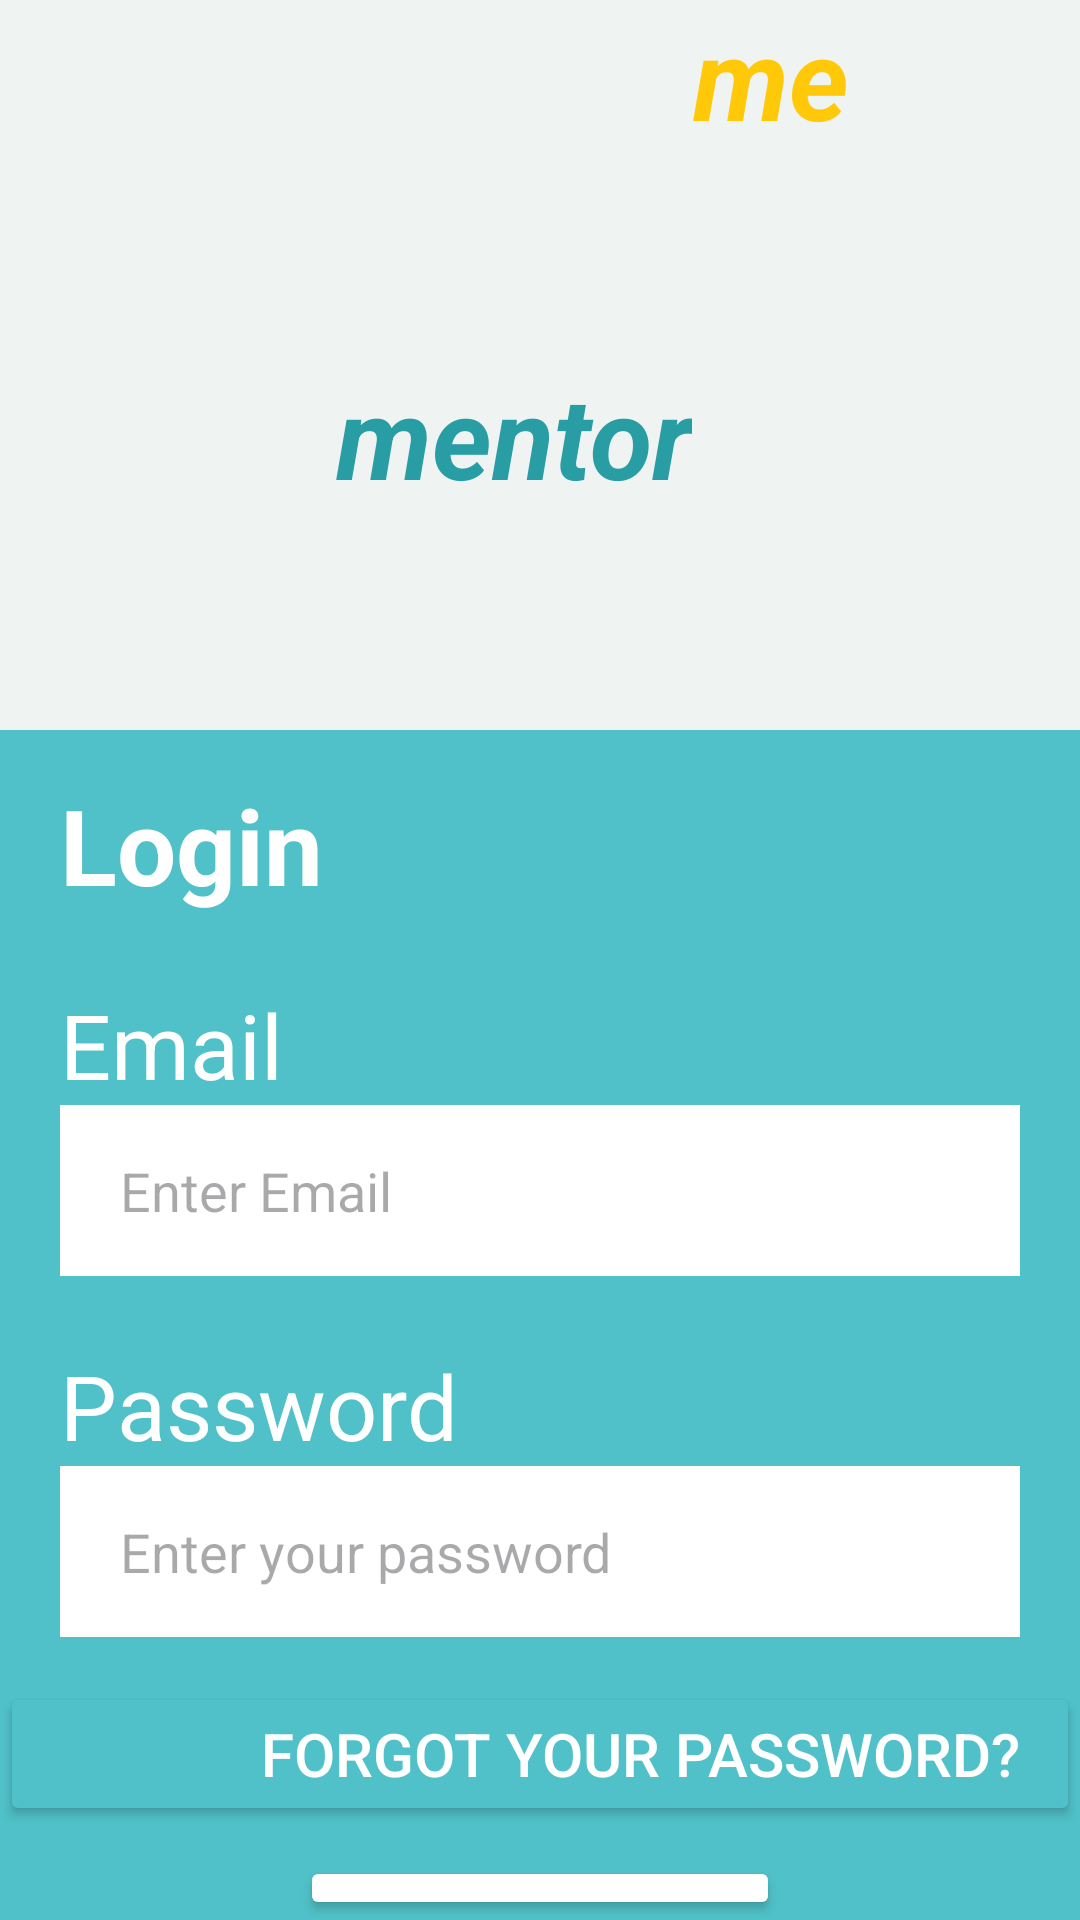

Android layout source for this screen:
<!-- AndroidManifest.xml: application theme Theme.I212457 -->
<!-- res/layout/activity_login.xml -->
<?xml version="1.0" encoding="utf-8"?>
<RelativeLayout xmlns:android="http://schemas.android.com/apk/res/android"
    xmlns:app="http://schemas.android.com/apk/res-auto"
    xmlns:tools="http://schemas.android.com/tools"
    android:layout_width="match_parent"
    android:layout_height="match_parent"
    tools:context=".MainActivity"
    android:background="#eff4f2"
    >

    <TextView
        android:id="@+id/textView"
        android:layout_width="wrap_content"
        android:layout_height="wrap_content"
        android:layout_above="@+id/linearLayout2"
        android:layout_alignParentStart="true"
        android:layout_marginStart="112dp"
        android:layout_marginLeft="82dp"
        android:layout_marginBottom="28dp"
        android:text="mentor"
        android:textColor="#299da4"
        android:textSize="38dp"
        android:textStyle="bold|italic" />

    <TextView

        android:layout_width="127dp"
        android:layout_height="84dp"
        android:layout_alignParentStart="true"
        android:layout_alignParentEnd="true"
        android:layout_alignParentRight="true"
        android:layout_alignParentBottom="true"
        android:layout_marginStart="231dp"
        android:layout_marginEnd="52dp"
        android:layout_marginRight="52dp"
        android:layout_marginBottom="577dp"
        android:text="me"
        android:textColor="#ffc909"
        android:textSize="38dp"
        android:textStyle="bold|italic" />

    <ImageView
        android:id="@+id/text1"
        android:layout_width="210dp"
        android:layout_height="200dp"
        android:layout_alignParentTop="true"
        android:layout_centerVertical="true"
        android:layout_marginTop="-2dp"
        android:background="@drawable/shape" />

    <LinearLayout

        android:id="@+id/linearLayout2"
        android:layout_width="match_parent"
        android:layout_height="match_parent"
        android:layout_below="@+id/text1"
        android:layout_marginTop="45dp"
        android:background="#50c1c8"
        android:orientation="vertical">

        <TextView
            android:layout_width="match_parent"
            android:layout_height="wrap_content"
            android:layout_marginTop="15dp"
            android:paddingLeft="20dp"
            android:paddingRight="20dp"
            android:text="Login"
            android:textColor="#ffffff"
            android:textSize="35dp"
            android:textStyle="bold"></TextView>

        <TextView
            android:layout_width="match_parent"
            android:layout_height="wrap_content"
            android:layout_marginTop="23dp"
            android:paddingLeft="20dp"
            android:paddingRight="20dp"
            android:text="Email"
            android:textColor="#ffffff"
            android:textSize="30dp"></TextView>

        <EditText
            android:id="@+id/emailtext"
            android:layout_width="match_parent"
            android:layout_height="57dp"
            android:layout_marginLeft="20dp"
            android:layout_marginRight="20dp"
            android:background="#ffffff"
            android:hint="Enter Email"
            android:paddingLeft="20dp"
            android:paddingRight="20dp"></EditText>

        <TextView
            android:layout_width="match_parent"
            android:layout_height="wrap_content"
            android:layout_marginTop="23dp"
            android:paddingLeft="20dp"
            android:paddingRight="20dp"
            android:text="Password"
            android:textColor="#ffffff"
            android:textSize="30dp"></TextView>

        <EditText
            android:id="@+id/passwordtext"
            android:layout_width="match_parent"
            android:layout_height="57dp"
            android:layout_marginLeft="20dp"
            android:layout_marginRight="20dp"
            android:background="#ffffff"
            android:hint="Enter your password"
            android:paddingLeft="20dp"
            android:paddingRight="20dp">

        </EditText>

        <Button
            android:id="@+id/forpass"
            android:layout_width="match_parent"
            android:layout_height="wrap_content"
            android:layout_marginTop="15dp"
            android:paddingLeft="20dp"
            android:paddingRight="20dp"
            android:onClick="openForgotPassword"
            android:text="Forgot Your Password?"
            android:backgroundTint="#50c1c8"
            android:textAlignment="textEnd"
            android:textColor="#ffffff"
            android:textSize="20dp">

        </Button>

        <Button
            android:id="@+id/profilebtn"
            android:layout_width="160dp"
            android:layout_height="wrap_content"
            android:layout_gravity="center"
            android:layout_marginTop="10dp"
            android:backgroundTint="#ffff"
            android:onClick="openProfile"
            android:text="Log In"
            android:textColor="#50c1c8"
            android:textSize="20dp"
            android:textStyle="bold">

        </Button>

        <Button
            android:id="@+id/signup"
            android:layout_width="match_parent"
            android:layout_height="43dp"
            android:layout_marginTop="55dp"
            android:paddingLeft="20dp"
            android:onClick="openSignUp"
            android:paddingRight="20dp"
            android:backgroundTint="#50c1c8"
            android:text="Don't have an account? Sign Up"
            android:textAlignment="center"
            android:textColor="#ffffff"
            android:textSize="20dp">

        </Button>



    </LinearLayout>

</RelativeLayout>
<!-- resources referenced by this layout -->
<resources>
  <style name="Theme.I212457" parent="Base.Theme.I212457" />
  <style name="Base.Theme.I212457" parent="Theme.Material3.DayNight.NoActionBar">
          
          
      </style>
</resources>
